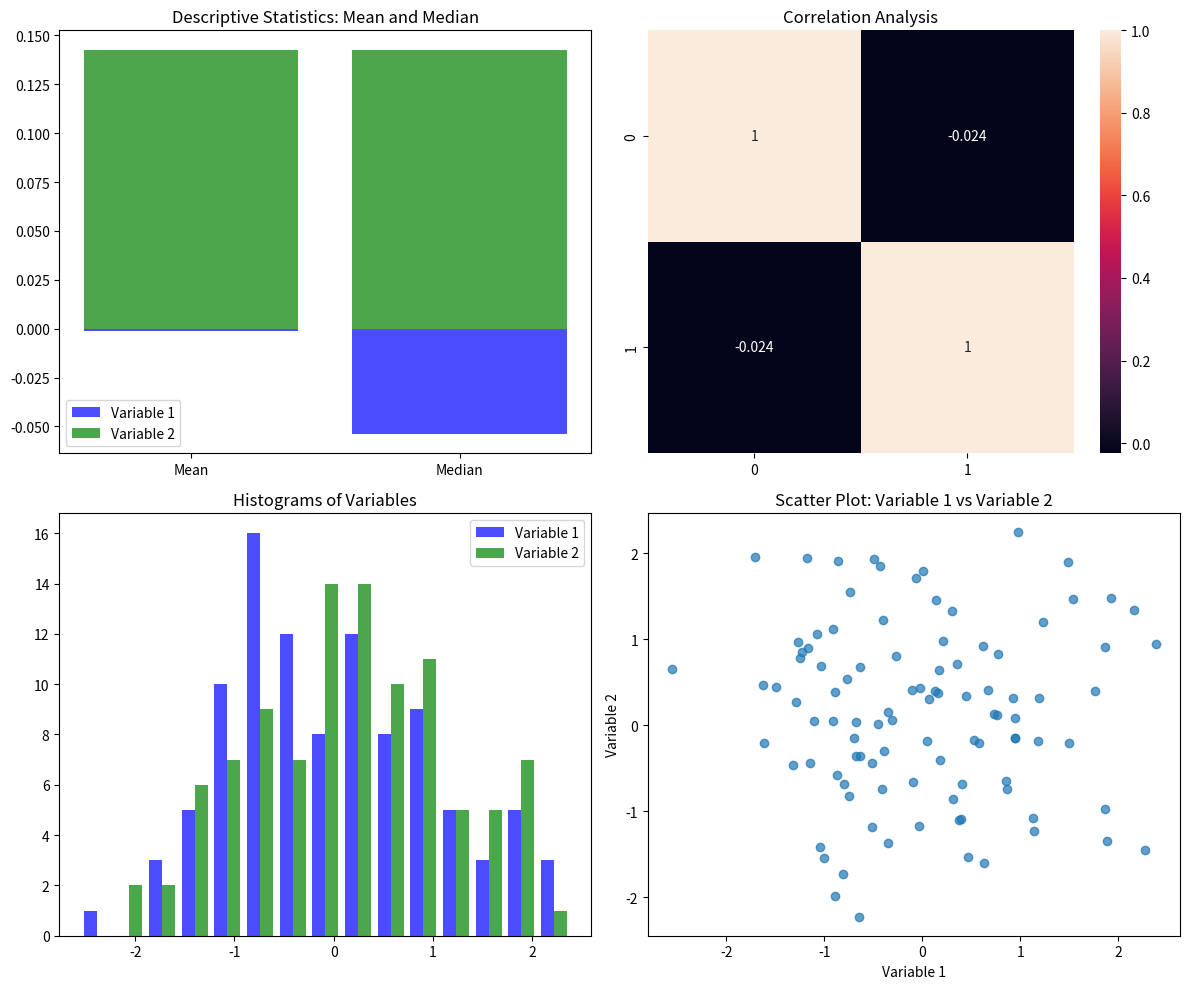

Generate this figure with matplotlib:
import numpy as np
import matplotlib.pyplot as plt
import seaborn as sns

# Generate random data
np.random.seed(0)
data = np.random.randn(100, 2)

# Create subplots
fig, axes = plt.subplots(2, 2, figsize=(12, 10))

# Extract columns of data
variable1, variable2 = data[:, 0], data[:, 1]

# Bar chart for mean and median
axes[0, 0].bar(['Mean', 'Median'], [np.mean(variable1), np.median(variable1)], color='blue', alpha=0.7, label='Variable 1')
axes[0, 0].bar(['Mean', 'Median'], [np.mean(variable2), np.median(variable2)], color='green', alpha=0.7, label='Variable 2')
axes[0, 0].legend()
axes[0, 0].set_title('Descriptive Statistics: Mean and Median')

# Heatmap for correlation analysis
sns.heatmap(np.corrcoef(data.T), annot=True, ax=axes[0, 1])
axes[0, 1].set_title('Correlation Analysis')

# Histograms for variables
axes[1, 0].hist([variable1, variable2], bins=15, color=['blue', 'green'], alpha=0.7, label=['Variable 1', 'Variable 2'])
axes[1, 0].legend()
axes[1, 0].set_title('Histograms of Variables')

# Scatter plot of Variable 1 vs Variable 2
axes[1, 1].scatter(variable1, variable2, alpha=0.7)
axes[1, 1].set_xlabel('Variable 1')
axes[1, 1].set_ylabel('Variable 2')
axes[1, 1].set_title('Scatter Plot: Variable 1 vs Variable 2')

# Adjust layout and display plot
plt.tight_layout()
plt.show()

